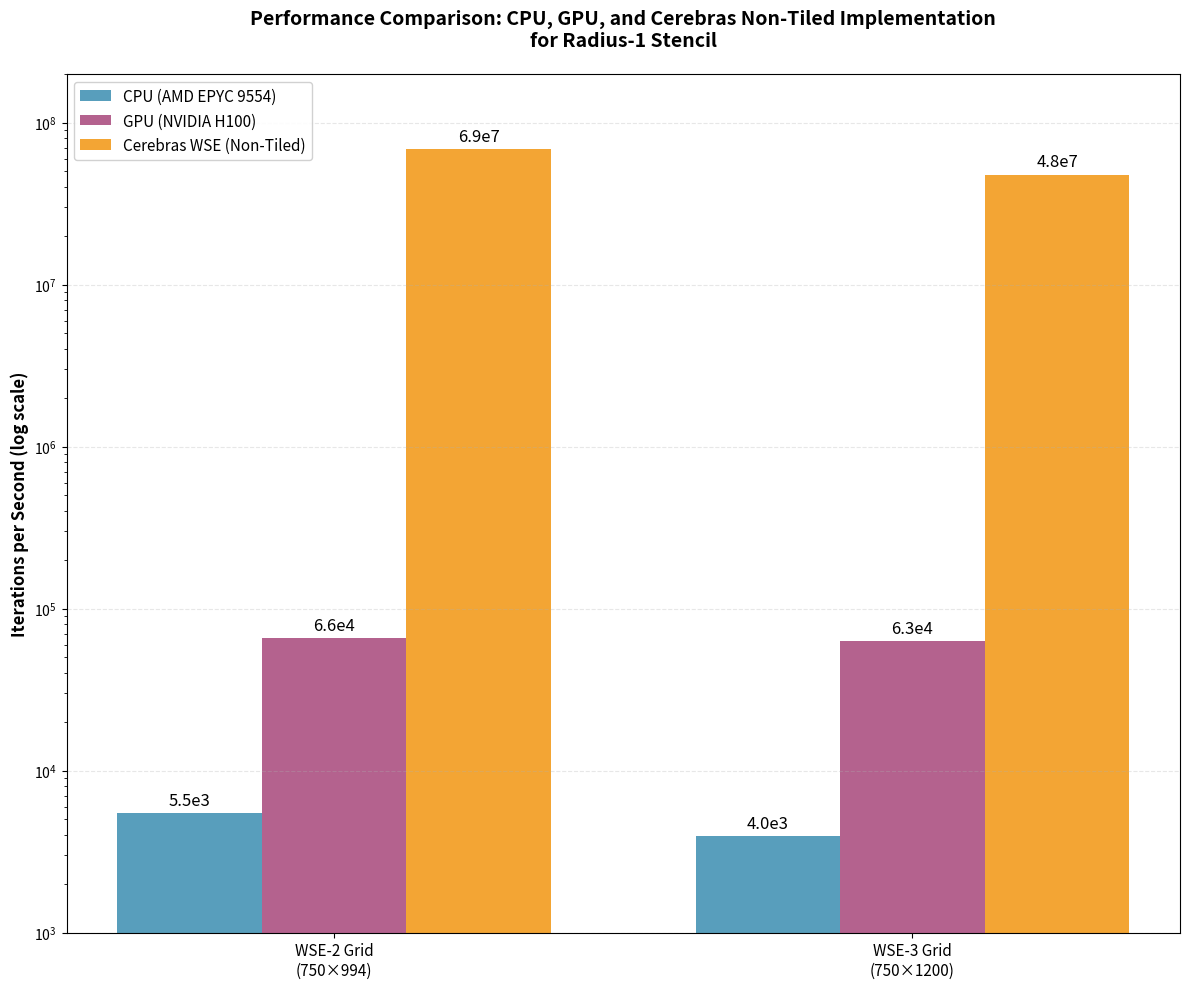

This figure's Python source:
# Performance Comparison: CPU, GPU, and Cerebras Non-Tiled Implementation
# =========================================================================
# WSE-2 Grid (750 x 994):
#   CPU: 5,493 IPS
#   GPU: 65,718 IPS
#   Cerebras Non-Tiled: 68,750,000 IPS

# WSE-3 Grid (750 x 1200):
#   CPU: 3,951 IPS
#   GPU: 62,745 IPS
#   Cerebras Non-Tiled: 47,826,087 IPS
# =========================================================================

import numpy as np
import matplotlib.pyplot as plt
import matplotlib

matplotlib.use('Agg')

# Constants
CEREBRAS_CLOCK_RATE = 1.1e9  # 1.1 GHz

# WSE-2 data (750 x 994 grid)
wse2_cpu_time = 1.8206  # seconds for 10,000 iterations
wse2_cpu_iterations = 10000
wse2_cpu_ips = wse2_cpu_iterations / wse2_cpu_time

wse2_gpu_time = 1.5219  # seconds for 100,000 iterations
wse2_gpu_iterations = 100000
wse2_gpu_ips = wse2_gpu_iterations / wse2_gpu_time

wse2_cerebras_cycles_per_iter = 16
wse2_cerebras_ips = CEREBRAS_CLOCK_RATE / wse2_cerebras_cycles_per_iter

# WSE-3 data (750 x 1200 grid)
wse3_cpu_time = 2.5307  # seconds for 10,000 iterations
wse3_cpu_iterations = 10000
wse3_cpu_ips = wse3_cpu_iterations / wse3_cpu_time

wse3_gpu_time = 1.5938  # seconds for 100,000 iterations
wse3_gpu_iterations = 100000
wse3_gpu_ips = wse3_gpu_iterations / wse3_gpu_time

wse3_cerebras_cycles_per_iter = 23
wse3_cerebras_ips = CEREBRAS_CLOCK_RATE / wse3_cerebras_cycles_per_iter

# Print all iterations per second values
print("Performance Comparison: CPU, GPU, and Cerebras Non-Tiled Implementation")
print("=" * 75)

print("\nWSE-2 Grid (750 x 994):")
print(f"  CPU: {wse2_cpu_ips:,.0f} IPS")
print(f"  GPU: {wse2_gpu_ips:,.0f} IPS")
print(f"  Cerebras Non-Tiled: {wse2_cerebras_ips:,.0f} IPS")

print("\nWSE-3 Grid (750 x 1200):")
print(f"  CPU: {wse3_cpu_ips:,.0f} IPS")
print(f"  GPU: {wse3_gpu_ips:,.0f} IPS")
print(f"  Cerebras Non-Tiled: {wse3_cerebras_ips:,.0f} IPS")

print("=" * 75)

# Print speedup information
print("\nSpeedups:")
for i, label in enumerate(['WSE-2', 'WSE-3']):
    cpu = [wse2_cpu_ips, wse3_cpu_ips][i]
    gpu = [wse2_gpu_ips, wse3_gpu_ips][i]
    cerebras = [wse2_cerebras_ips, wse3_cerebras_ips][i]
    
    speedup_gpu_vs_cpu = gpu / cpu
    speedup_cerebras_vs_gpu = cerebras / gpu
    speedup_cerebras_vs_cpu = cerebras / cpu
    
    print(f"{label}: GPU vs CPU: {speedup_gpu_vs_cpu:.0f}×, Cerebras vs GPU: {speedup_cerebras_vs_gpu:.0f}×, Cerebras vs CPU: {speedup_cerebras_vs_cpu:.0f}×")

print("=" * 75)
print()

# Prepare data for plotting
labels = ['WSE-2 Grid\n(750×994)', 'WSE-3 Grid\n(750×1200)']
cpu_data = [wse2_cpu_ips, wse3_cpu_ips]
gpu_data = [wse2_gpu_ips, wse3_gpu_ips]
cerebras_data = [wse2_cerebras_ips, wse3_cerebras_ips]

# Create grouped bar plot
x = np.arange(len(labels))
width = 0.25  # Width of individual bars
spacing = 0.8  # Total width of each group

fig, ax = plt.subplots(figsize=(12, 10))

# Create grouped bars
bars1 = ax.bar(x - width, cpu_data, width, label='CPU (AMD EPYC 9554)', color='#2E86AB', alpha=0.8)
bars2 = ax.bar(x, gpu_data, width, label='GPU (NVIDIA H100)', color='#A23B72', alpha=0.8)
bars3 = ax.bar(x + width, cerebras_data, width, label='Cerebras WSE (Non-Tiled)', color='#F18F01', alpha=0.8)

# Custom formatting function for scientific notation (same as other plot)
def custom_format(y):
    s = f'{y:.1e}'
    parts = s.split('e')
    return f"{parts[0]}e{int(parts[1])}"

# Add value labels above bars (same style as other plot)
ax.bar_label(bars1, padding=3, fmt=custom_format, fontsize=12)
ax.bar_label(bars2, padding=3, fmt=custom_format, fontsize=12)
ax.bar_label(bars3, padding=3, fmt=custom_format, fontsize=12)

# Customize plot
ax.set_ylabel('Iterations per Second (log scale)', fontsize=12, fontweight='bold')
ax.set_title('Performance Comparison: CPU, GPU, and Cerebras Non-Tiled Implementation\nfor Radius-1 Stencil', 
             fontsize=14, fontweight='bold', pad=20)
ax.set_xticks(x)
ax.set_xticklabels(labels, fontsize=11)
ax.legend(loc='upper left', fontsize=11, framealpha=0.9)

# Set log scale
ax.set_yscale('log')
ax.grid(axis='y', linestyle='--', alpha=0.3)

# Set y-axis limits to better show the differences
ax.set_ylim(1e3, 2e8)



plt.tight_layout()
plt.savefig('cpu_gpu_cerebras_non_tiled_comparison.png', dpi=300, bbox_inches='tight')
print("Plot saved to cpu_gpu_cerebras_non_tiled_comparison.png") 